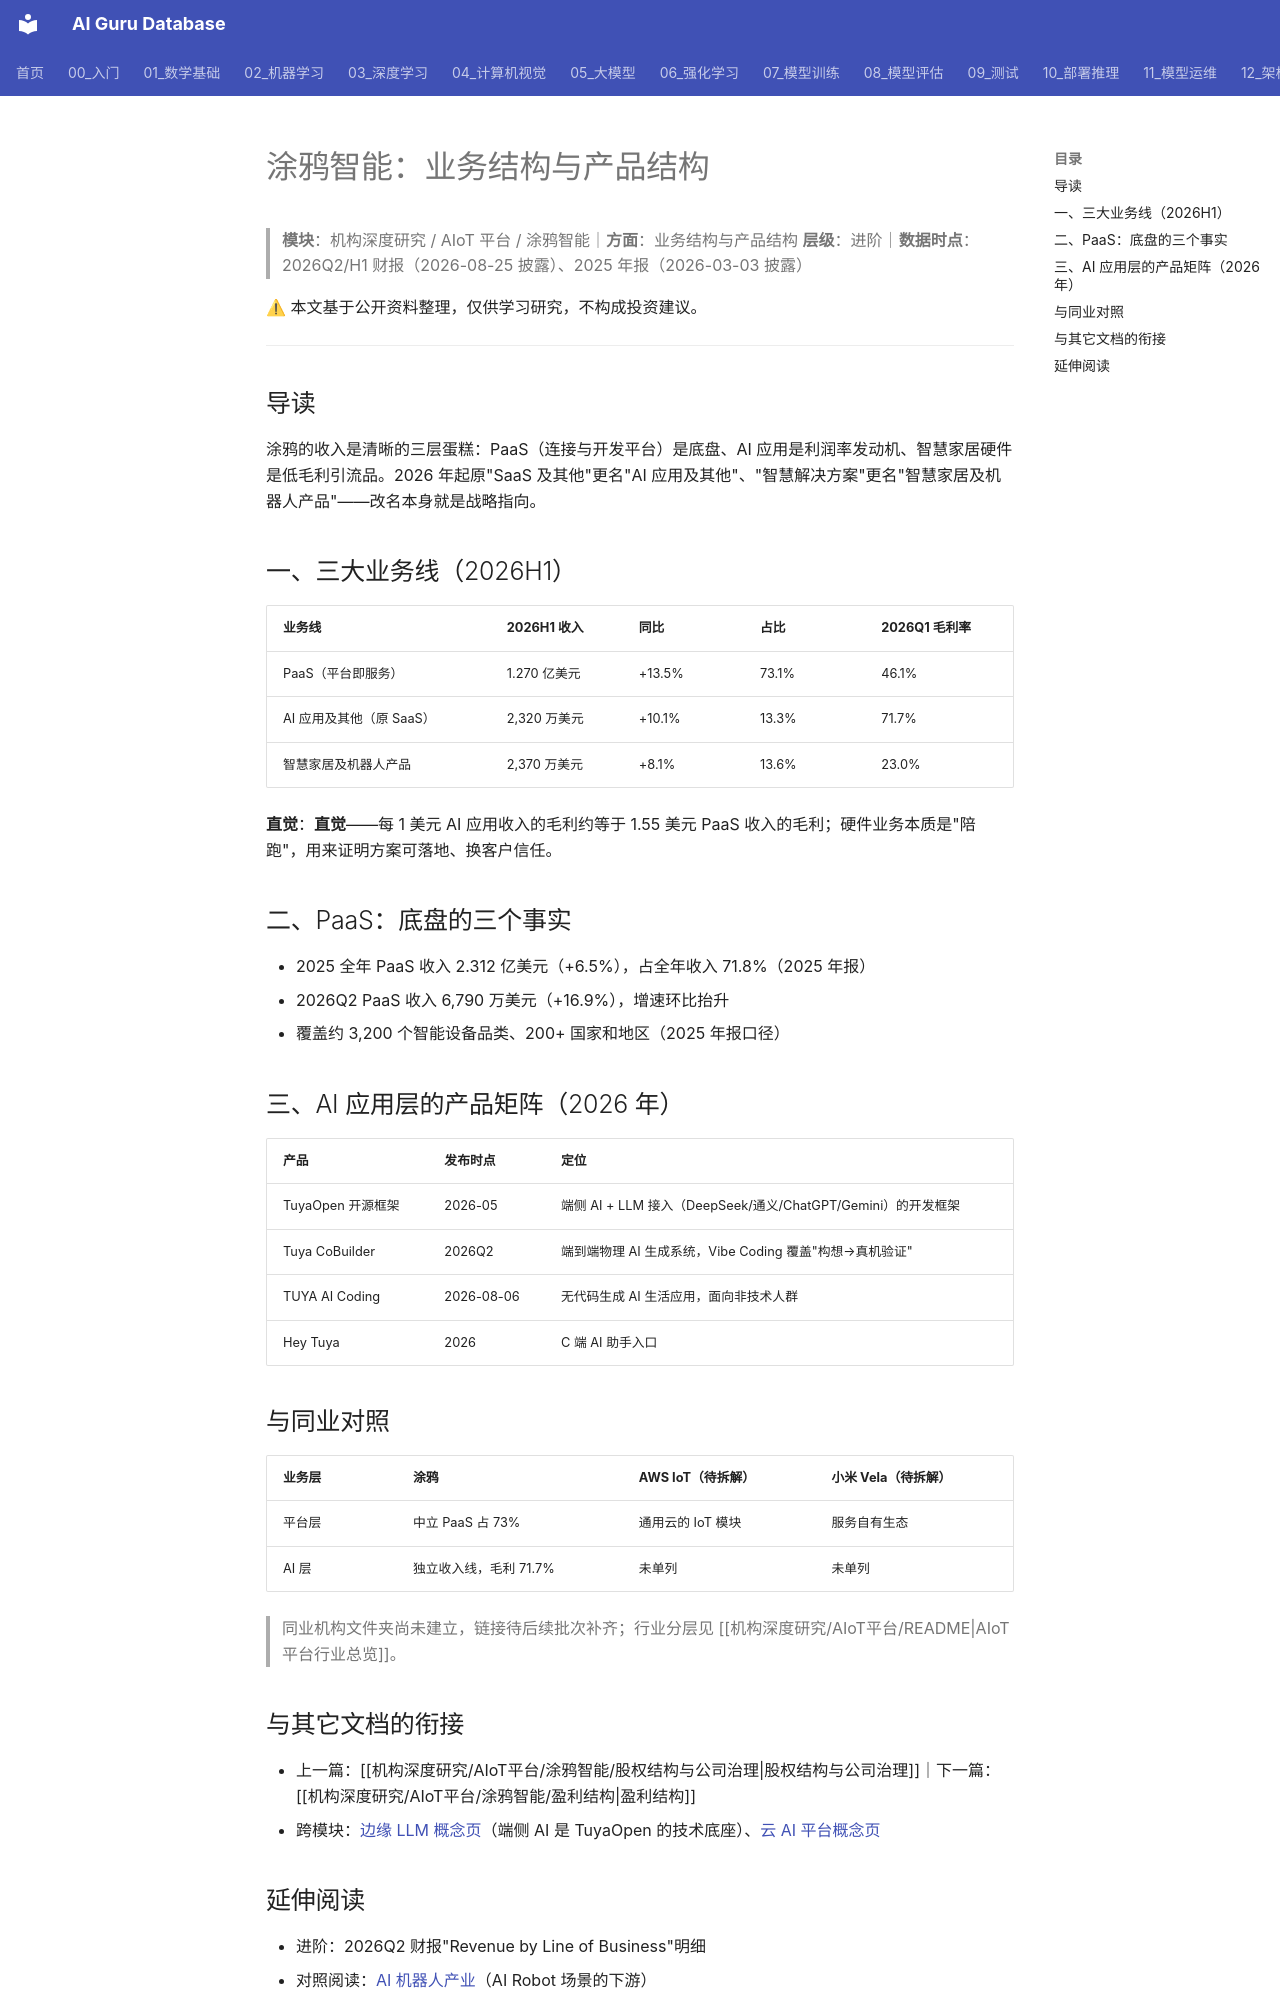

repository: ai-guru-global/ai-guru-database · page: 机构深度研究/AIoT平台/涂鸦智能/业务结构与产品结构/index.html · generator: mkdocs

---
title: 涂鸦智能：业务结构与产品结构
category: -research
tags: ["涂鸦智能", "业务结构", "IoT-PaaS", "AI应用", "机构拆解"]
summary: "PaaS 占 2026H1 收入 73.1%，AI 应用毛利率 71.7% 是唯一高价值层，智慧家居硬件只占 13.6%。"
created: 2026-11-16
updated: 2026-11-16
tier: supporting
aliases: [Tuya 业务结构]
sources: []
name_zh: "涂鸦智能-业务结构"
---

# 涂鸦智能：业务结构与产品结构

> **模块**：机构深度研究 / AIoT 平台 / 涂鸦智能｜**方面**：业务结构与产品结构
> **层级**：进阶｜**数据时点**：2026Q2/H1 财报（2026-08-25 披露）、2025 年报（2026-03-03 披露）

⚠ 本文基于公开资料整理，仅供学习研究，不构成投资建议。

---

## 导读

涂鸦的收入是清晰的三层蛋糕：PaaS（连接与开发平台）是底盘、AI 应用是利润率发动机、智慧家居硬件是低毛利引流品。2026 年起原"SaaS 及其他"更名"AI 应用及其他"、"智慧解决方案"更名"智慧家居及机器人产品"——改名本身就是战略指向。

## 一、三大业务线（2026H1）

| 业务线 | 2026H1 收入 | 同比 | 占比 | 2026Q1 毛利率 |
|--------|-------------|------|------|----------------|
| PaaS（平台即服务） | 1.270 亿美元 | +13.5% | 73.1% | 46.1% |
| AI 应用及其他（原 SaaS） | 2,320 万美元 | +10.1% | 13.3% | 71.7% |
| 智慧家居及机器人产品 | 2,370 万美元 | +8.1% | 13.6% | 23.0% |

**直觉**：**直觉**——每 1 美元 AI 应用收入的毛利约等于 1.55 美元 PaaS 收入的毛利；硬件业务本质是"陪跑"，用来证明方案可落地、换客户信任。

## 二、PaaS：底盘的三个事实

- 2025 全年 PaaS 收入 2.312 亿美元（+6.5%），占全年收入 71.8%（2025 年报）
- 2026Q2 PaaS 收入 6,790 万美元（+16.9%），增速环比抬升
- 覆盖约 3,200 个智能设备品类、200+ 国家和地区（2025 年报口径）

## 三、AI 应用层的产品矩阵（2026 年）

| 产品 | 发布时点 | 定位 |
|------|----------|------|
| TuyaOpen 开源框架 | 2026-05 | 端侧 AI + LLM 接入（DeepSeek/通义/ChatGPT/Gemini）的开发框架 |
| Tuya CoBuilder | 2026Q2 | 端到端物理 AI 生成系统，Vibe Coding 覆盖"构想→真机验证" |
| TUYA AI Coding | 2026-08-06 | 无代码生成 AI 生活应用，面向非技术人群 |
| Hey Tuya | 2026 | C 端 AI 助手入口 |

## 与同业对照

| 业务层 | 涂鸦 | AWS IoT（待拆解） | 小米 Vela（待拆解） |
|--------|------|---------------------|----------------------|
| 平台层 | 中立 PaaS 占 73% | 通用云的 IoT 模块 | 服务自有生态 |
| AI 层 | 独立收入线，毛利 71.7% | 未单列 | 未单列 |

> 同业机构文件夹尚未建立，链接待后续批次补齐；行业分层见 [[机构深度研究/AIoT平台/README|AIoT 平台行业总览]]。

## 与其它文档的衔接

- 上一篇：[[机构深度研究/AIoT平台/涂鸦智能/股权结构与公司治理|股权结构与公司治理]]｜下一篇：[[机构深度研究/AIoT平台/涂鸦智能/盈利结构|盈利结构]]
- 跨模块：[边缘 LLM 概念页](../../../概念/LLM/edge-llm.md)（端侧 AI 是 TuyaOpen 的技术底座）、[云 AI 平台概念页](../../../概念/General/cloud-ai-platform.md)
